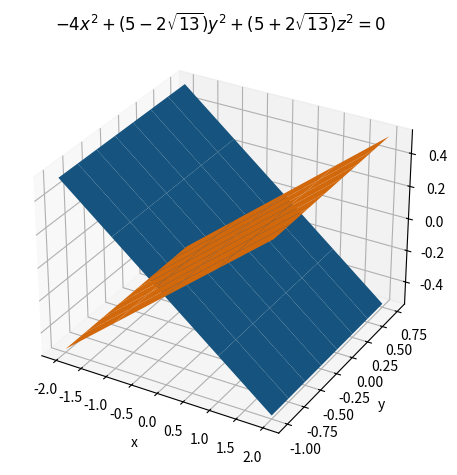

Generate this figure with matplotlib:
# -*- coding: utf-8 -*-
"""
Created on Tue Nov 24 20:07:41 2020

[redacted]
"""

'''Plot from individual equation of planes'''
import numpy as np
import matplotlib.pyplot as plt


fig = plt.figure(num=1, clear=True)
ax = fig.add_subplot(1, 1, 1, projection='3d')

(x, y) = np.meshgrid(np.arange(-2, 2.1, 1), np.arange(-1, 1, .25))
k =2/(((2*(13)**0.5))**0.5 +5)
k1 = (((-2*(13)**0.5) +5)**0.5)/2
z = k*( -x-y*k1)

ax.plot_surface(x, y, z)
(x1, y1) = np.meshgrid(np.arange(-2, 2.1, 1), np.arange(-1, 1, .25))
k3 =2*(((2*(13)**0.5))**0.5 +5)
k4 = (((-2*(13)**0.5) +5)**0.5)*2
z1 = (4*x1-y1*k4)/k3


ax.plot_surface(x1, y1, z1)
ax.set(xlabel='x', ylabel='y', zlabel='z')
#ax.set_title(r'(x + $\frac{\sqrt{5-2\sqrt{13}}}{2}$y + $\frac{\sqrt{5+2\sqrt{13}}}{2}$z)(-4x + $2\sqrt{5-2\sqrt{13}}$y + $2\sqrt{5+2\sqrt{13}}$z) =0 ')
ax.set_title(r'$-4x^{2} + (5-2\sqrt{13})y^{2} + (5+2\sqrt{13})z^2=0$ ')
fig.tight_layout()
plt.savefig('./planes.jpg')
plt.show()

'''
(x2, y2) = np.meshgrid(np.arange(-2, 2.1, 1), np.arange(-1, 1, .25))

#z2 = (3*x2-2*y2-1)


ax.plot_surface(x2, y2, z2)
ax.set(xlabel='x', ylabel='y', zlabel='z', title='Intersecting planes')
fig.tight_layout()

(x3, y3) = np.meshgrid(np.arange(-2, 2.1, 1), np.arange(-1, 1, .25))

#z3 = (3*x3+2*y3+1)


ax.plot_surface(x3, y3, z3)
ax.set(xlabel='x', ylabel='y', zlabel='z', title='Intersecting planes')
'''
